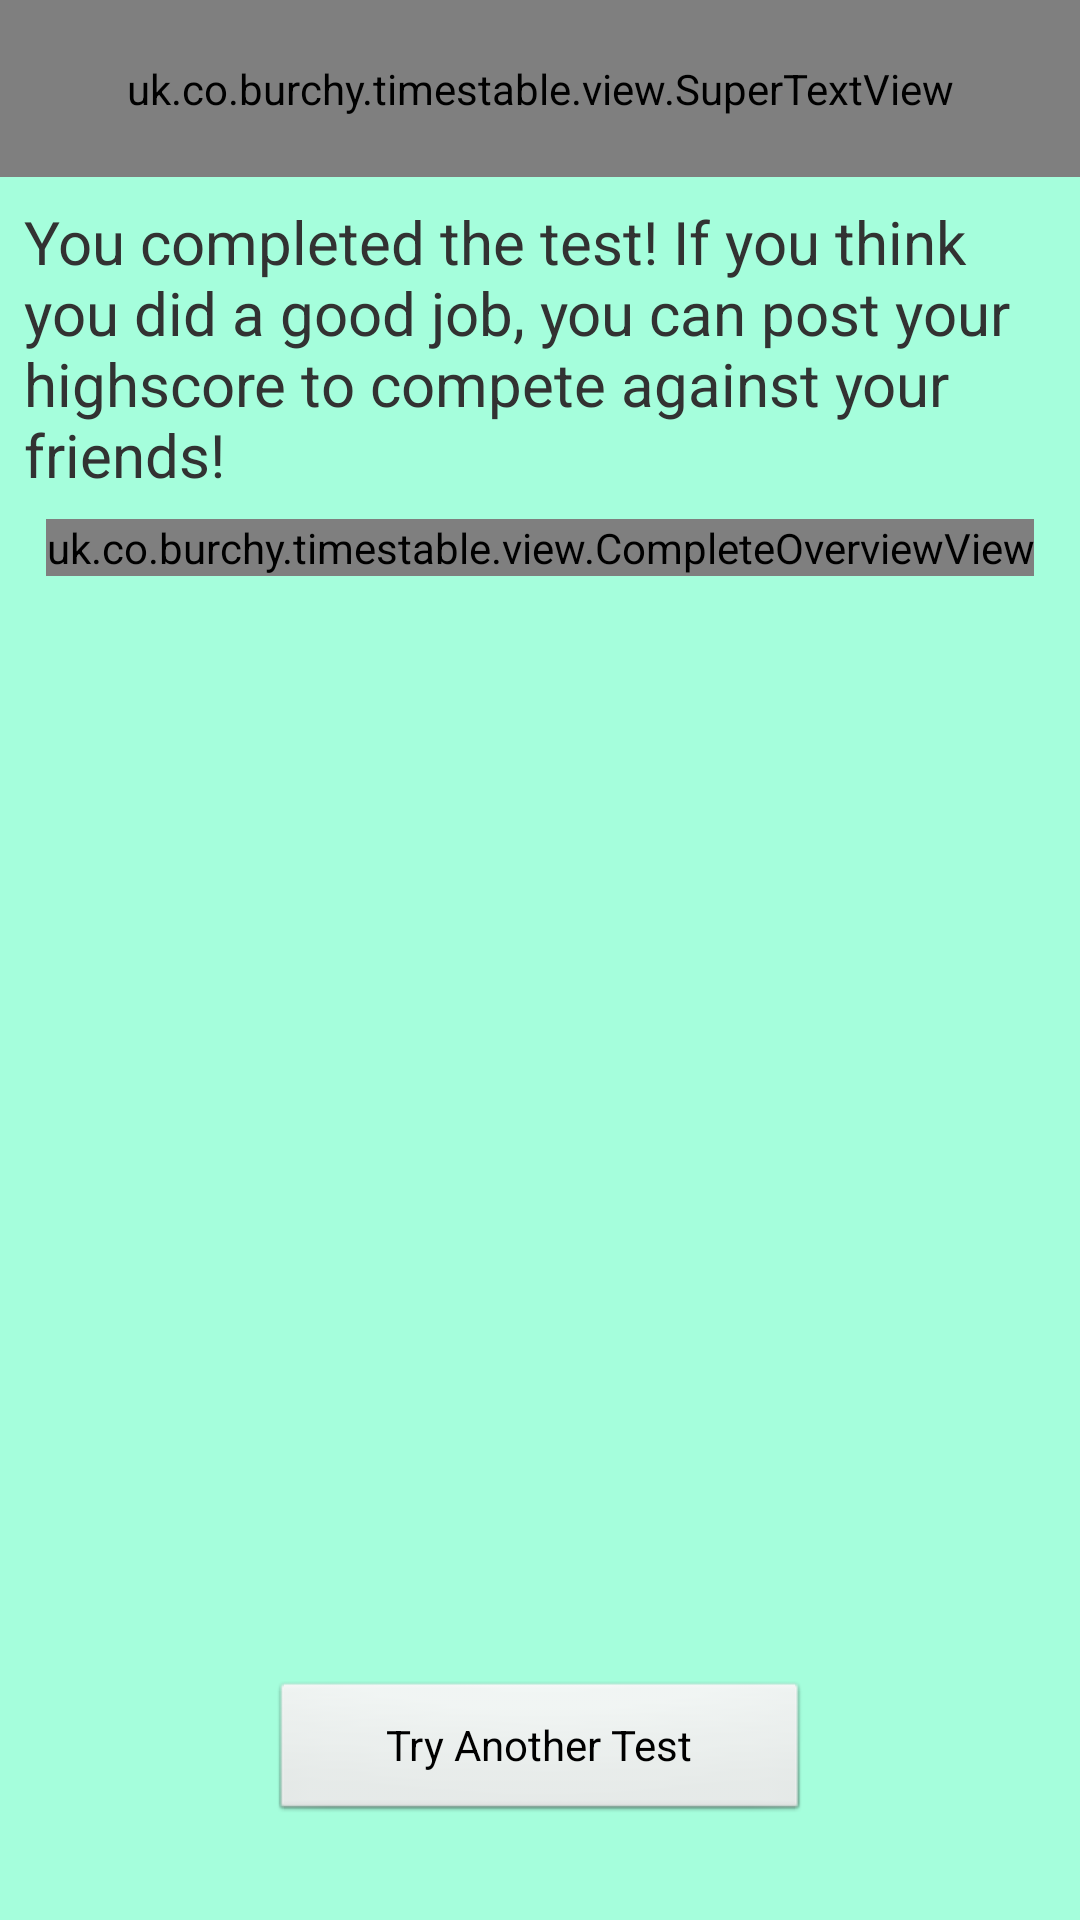

Produce the Android XML layout that renders to this screen, including the resource entries it uses.
<!-- AndroidManifest.xml: application theme AppTheme -->
<!-- res/layout/frag_finished.xml -->
<?xml version="1.0" encoding="utf-8"?>
<LinearLayout xmlns:android="http://schemas.android.com/apk/res/android"
    android:layout_width="match_parent"
    android:layout_height="match_parent"
    android:orientation="vertical" >

    <uk.co.burchy.timestable.view.SuperTextView
        style="@style/tt_textview_title"
        android:layout_width="match_parent"
        android:layout_height="wrap_content"
        android:paddingTop="20dp"
        android:paddingBottom="20dp"
        android:text="@string/tt_finished_message" />

    <TextView
        android:layout_width="match_parent"
        android:layout_height="wrap_content"
        android:padding="8dp"
        android:text="@string/tt_complete_publish_score_upsell"
        android:textSize="20sp" />

    <include
        android:id="@+id/tt_complete_overview"
        android:layout_width="wrap_content"
        android:layout_height="wrap_content"
        android:layout_gravity="center"
        layout="@layout/cv_complete_overview" />

    <View
        android:layout_width="0dp"
        android:layout_height="0dp"
        android:layout_weight="1" />

    <Button
        android:id="@+id/tt_publish_score"
        android:layout_width="180dp"
        android:layout_height="wrap_content"
        android:layout_gravity="center"
        android:visibility="gone"
        android:text="@string/tt_publish_score" />

    <Button
        android:id="@+id/tt_take_another"
        android:layout_width="180dp"
        android:layout_height="wrap_content"
        android:layout_gravity="center"
        android:layout_marginBottom="32dp"
        android:text="@string/tt_test_again" />

</LinearLayout>
<!-- res/layout/cv_complete_overview.xml (included above) -->
<?xml version="1.0" encoding="utf-8"?>
<uk.co.burchy.timestable.view.CompleteOverviewView xmlns:android="http://schemas.android.com/apk/res/android"
    android:id="@+id/tt_complete_overview"
    android:layout_width="wrap_content"
    android:layout_height="wrap_content"
    android:orientation="vertical" >

    <TableRow>

        <uk.co.burchy.timestable.view.SuperTextView
            android:id="@+id/tt_score_label"
            android:layout_width="wrap_content"
            android:layout_height="wrap_content"
            android:text="Score"
            android:textSize="24sp" />

        <TextView
            android:layout_marginLeft="8dp"
            android:id="@+id/tt_score"
            android:textSize="24sp"
            android:layout_width="wrap_content"
            android:layout_height="wrap_content"
            android:text="0" />
    </TableRow>

    <TableRow>

        <uk.co.burchy.timestable.view.SuperTextView
            android:id="@+id/tt_time_label"
            android:layout_width="wrap_content"
            android:layout_height="wrap_content"
            android:text="Time"
            android:textSize="24sp" />

        <TextView
            android:layout_marginLeft="8dp"
            android:id="@+id/tt_time"
            android:layout_width="wrap_content"
            android:layout_height="wrap_content"
            android:textSize="24sp"
            android:text="0:00:00.000" />
    </TableRow>

    <TableRow>

        <uk.co.burchy.timestable.view.SuperTextView
            android:id="@+id/tt_correct_label"
            android:layout_width="wrap_content"
            android:layout_height="wrap_content"
            android:text="Correct"
            android:textSize="24sp" />

        <TextView
            android:layout_marginLeft="8dp"
            android:id="@+id/tt_correct"
            android:layout_width="wrap_content"
            android:layout_height="wrap_content"
            android:text="0"
            android:textSize="24sp" />
    </TableRow>

    <TableRow>

        <uk.co.burchy.timestable.view.SuperTextView
            android:id="@+id/tt_wrong_label"
            android:layout_width="wrap_content"
            android:layout_height="wrap_content"
            android:text="Wrong"
            android:textSize="24sp" />

        <TextView
            android:layout_marginLeft="8dp"
            android:id="@+id/tt_wrong"
            android:layout_width="wrap_content"
            android:layout_height="wrap_content"
            android:text="0" 
            android:textSize="24sp"/>
    </TableRow>

</uk.co.burchy.timestable.view.CompleteOverviewView>
<!-- resources referenced by this layout -->
<resources>
  <string name="tt_complete_publish_score_upsell">You completed the test! If you think you did a good job, you can post your highscore to compete against your friends!</string>
  <string name="tt_finished_message">Well Done!</string>
  <string name="tt_publish_score">Publish Score</string>
  <string name="tt_test_again">Try Another Test</string>
  <style name="tt_textview_title" parent="android:Widget.Holo.Light.TextView">
          <item name="android:gravity">center</item>
          <item name="android:background">@color/tt_primary_dark_colour</item>
          <item name="android:textSize">25sp</item>
          <item name="android:textColor">@color/tt_primary_light_colour</item>
          <item name="android:textStyle">bold</item>
      </style>
  <style name="AppTheme" parent="AppBaseTheme">
          
          <item name="android:windowBackground">@color/tt_primary_light_colour</item>
      </style>
  <color name="tt_primary_dark_colour">#0066FF</color>
  <color name="tt_primary_light_colour">#A5FEDC</color>
  <style name="AppBaseTheme" parent="android:Theme.Light">
          
      </style>
</resources>
